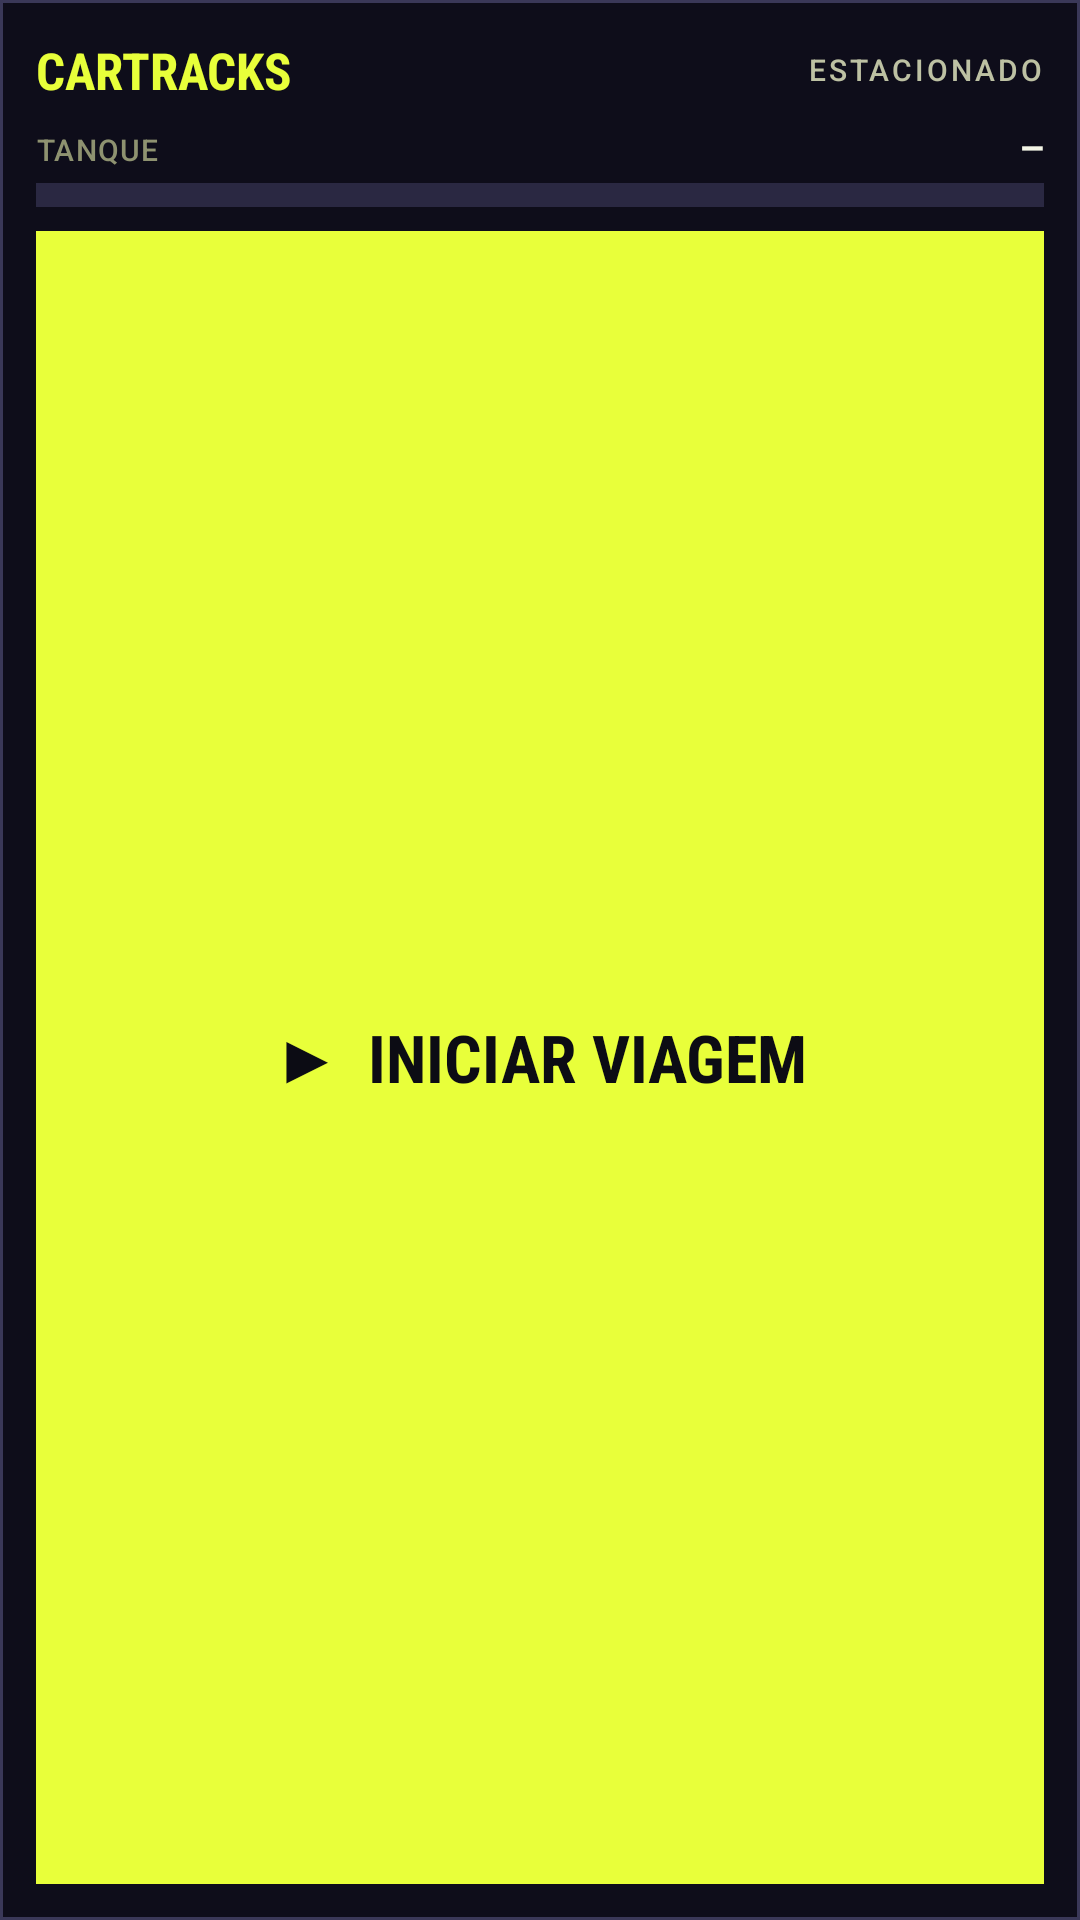

This screen was rendered from an Android layout file. Write that file and the resources it references.
<!-- AndroidManifest.xml: application theme DayNightDynamicTheme -->
<!-- res/layout/widget_record.xml -->
<?xml version="1.0" encoding="utf-8"?>
<LinearLayout xmlns:android="http://schemas.android.com/apk/res/android"
    android:id="@+id/widget_root"
    android:layout_width="match_parent"
    android:layout_height="match_parent"
    android:background="@drawable/widget_bg"
    android:orientation="vertical"
    android:padding="12dp">

    <LinearLayout
        android:layout_width="match_parent"
        android:layout_height="wrap_content"
        android:gravity="center_vertical"
        android:orientation="horizontal">

        <TextView
            android:layout_width="0dp"
            android:layout_height="wrap_content"
            android:layout_weight="1"
            android:fontFamily="sans-serif-condensed"
            android:textStyle="bold"
            android:maxLines="1"
            android:text="CARTRACKS"
            android:textColor="#E8FF3A"
            android:textSize="17sp" />

        <TextView
            android:id="@+id/widget_state"
            android:layout_width="wrap_content"
            android:layout_height="wrap_content"
            android:fontFamily="sans-serif-medium"
            android:letterSpacing="0.1"
            android:maxLines="1"
            android:text="ESTACIONADO"
            android:textColor="#BDC1A3"
            android:textSize="10sp" />
    </LinearLayout>

    <LinearLayout
        android:id="@+id/widget_tank_row"
        android:layout_width="match_parent"
        android:layout_height="wrap_content"
        android:layout_marginTop="6dp"
        android:orientation="vertical">

        <LinearLayout
            android:layout_width="match_parent"
            android:layout_height="wrap_content"
            android:orientation="horizontal">

            <TextView
                android:id="@+id/widget_tank_label"
                android:layout_width="0dp"
                android:layout_height="wrap_content"
                android:layout_weight="1"
                android:ellipsize="end"
                android:fontFamily="sans-serif-medium"
                android:letterSpacing="0.04"
                android:maxLines="1"
                android:text="TANQUE"
                android:textColor="#8E9270"
                android:textSize="10sp" />

            <TextView
                android:id="@+id/widget_tank_value"
                android:layout_width="wrap_content"
                android:layout_height="wrap_content"
                android:fontFamily="sans-serif-condensed"
                android:textStyle="bold"
                android:text="—"
                android:textColor="#F3F5E6"
                android:textSize="12sp" />
        </LinearLayout>

        <ProgressBar
            android:id="@+id/widget_tank_bar"
            style="?android:attr/progressBarStyleHorizontal"
            android:layout_width="match_parent"
            android:layout_height="8dp"
            android:layout_marginTop="4dp"
            android:max="100"
            android:progress="0"
            android:progressDrawable="@drawable/widget_tank_progress" />
    </LinearLayout>

    <LinearLayout
        android:id="@+id/widget_timer_row"
        android:layout_width="match_parent"
        android:layout_height="wrap_content"
        android:layout_marginTop="2dp"
        android:gravity="center_vertical"
        android:orientation="horizontal"
        android:visibility="gone">

        <TextView
            android:layout_width="wrap_content"
            android:layout_height="wrap_content"
            android:layout_marginEnd="8dp"
            android:fontFamily="sans-serif-medium"
            android:letterSpacing="0.1"
            android:text="TEMPO"
            android:textColor="#8E9270"
            android:textSize="10sp" />

        <Chronometer
            android:id="@+id/widget_timer"
            android:layout_width="wrap_content"
            android:layout_height="wrap_content"
            android:fontFamily="sans-serif-condensed"
            android:textStyle="bold"
            android:textColor="#F3F5E6"
            android:textSize="20sp" />
    </LinearLayout>

    <TextView
        android:id="@+id/widget_action"
        android:layout_width="match_parent"
        android:layout_height="0dp"
        android:layout_marginTop="8dp"
        android:layout_weight="1"
        android:background="#E8FF3A"
        android:fontFamily="sans-serif-condensed"
        android:textStyle="bold"
        android:gravity="center"
        android:minHeight="40dp"
        android:text="▶  INICIAR VIAGEM"
        android:textColor="#0C0C14"
        android:textSize="22sp" />
</LinearLayout>
<!-- resources referenced by this layout -->
<resources>
  <!-- drawable widget_bg (drawable) -->
  <?xml version="1.0" encoding="utf-8"?>
  <shape xmlns:android="http://schemas.android.com/apk/res/android" android:shape="rectangle">
      <solid android:color="#0E0D1A" />
      <stroke android:width="1dp" android:color="#3A3858" />
  </shape>
  <!-- drawable widget_tank_progress (drawable) -->
  <?xml version="1.0" encoding="utf-8"?>
  <layer-list xmlns:android="http://schemas.android.com/apk/res/android">
      <item android:id="@android:id/background">
          <shape android:shape="rectangle"><solid android:color="#2A2842" /></shape>
      </item>
      <item android:id="@android:id/progress">
          <clip><shape android:shape="rectangle"><solid android:color="#E8FF3A" /></shape></clip>
      </item>
  </layer-list>
  <style name="DayNightDynamicTheme" parent="Theme.Material3.DayNight.NoActionBar">
          
  
          
          <item name="snackbarStyle">@style/MaterialSnackbarTheme</item>
          <item name="snackbarButtonStyle">@style/MaterialSnackbarTextButtonTheme</item>
          <item name="snackbarTextViewStyle">@style/MaterialSnackbarTextViewTheme</item>
  
          <item name="floatingActionButtonStyle">@style/Widget.OpenTracks.FloatingActionButton</item>
  
          <item name="windowActionModeOverlay">true</item>
  
          <item name="android:statusBarColor">?attr/colorSurfaceBright</item>
          <item name="android:navigationBarColor">?attr/colorSurfaceContainer</item>
          
          <item name="actionBarSize">88dp</item>
      </style>
  <style name="MaterialSnackbarTheme" parent="@style/Widget.Material3.Snackbar">
          <item name="materialThemeOverlay">@style/ThemeOverlay.OpenTracks.Snackbar</item>
          <item name="actionTextColorAlpha">1</item>
  
          <item name="backgroundTint">@android:color/holo_red_dark</item>
      </style>
  <style name="MaterialSnackbarTextButtonTheme" parent="@style/Widget.Material3.Button.TextButton.Snackbar">
          <item name="android:textColor">@android:color/white</item>
          <item name="android:textSize">14sp</item>
      </style>
  <style name="MaterialSnackbarTextViewTheme" parent="@style/Widget.Material3.Snackbar.TextView">
          <item name="android:textColor">@android:color/white</item>
          <item name="android:textAppearance">?textAppearanceLabelMedium</item>
          <item name="android:textSize">14sp</item>
      </style>
  <style name="Widget.OpenTracks.FloatingActionButton" parent="Widget.MaterialComponents.FloatingActionButton">
          <item name="fabCustomSize">64dp</item>
      </style>
  <style name="ThemeOverlay.OpenTracks.Snackbar" parent="">
          <item name="colorSurface">@android:color/holo_red_dark</item>
          <item name="colorOnSurface">@android:color/holo_red_dark</item>
      </style>
</resources>
